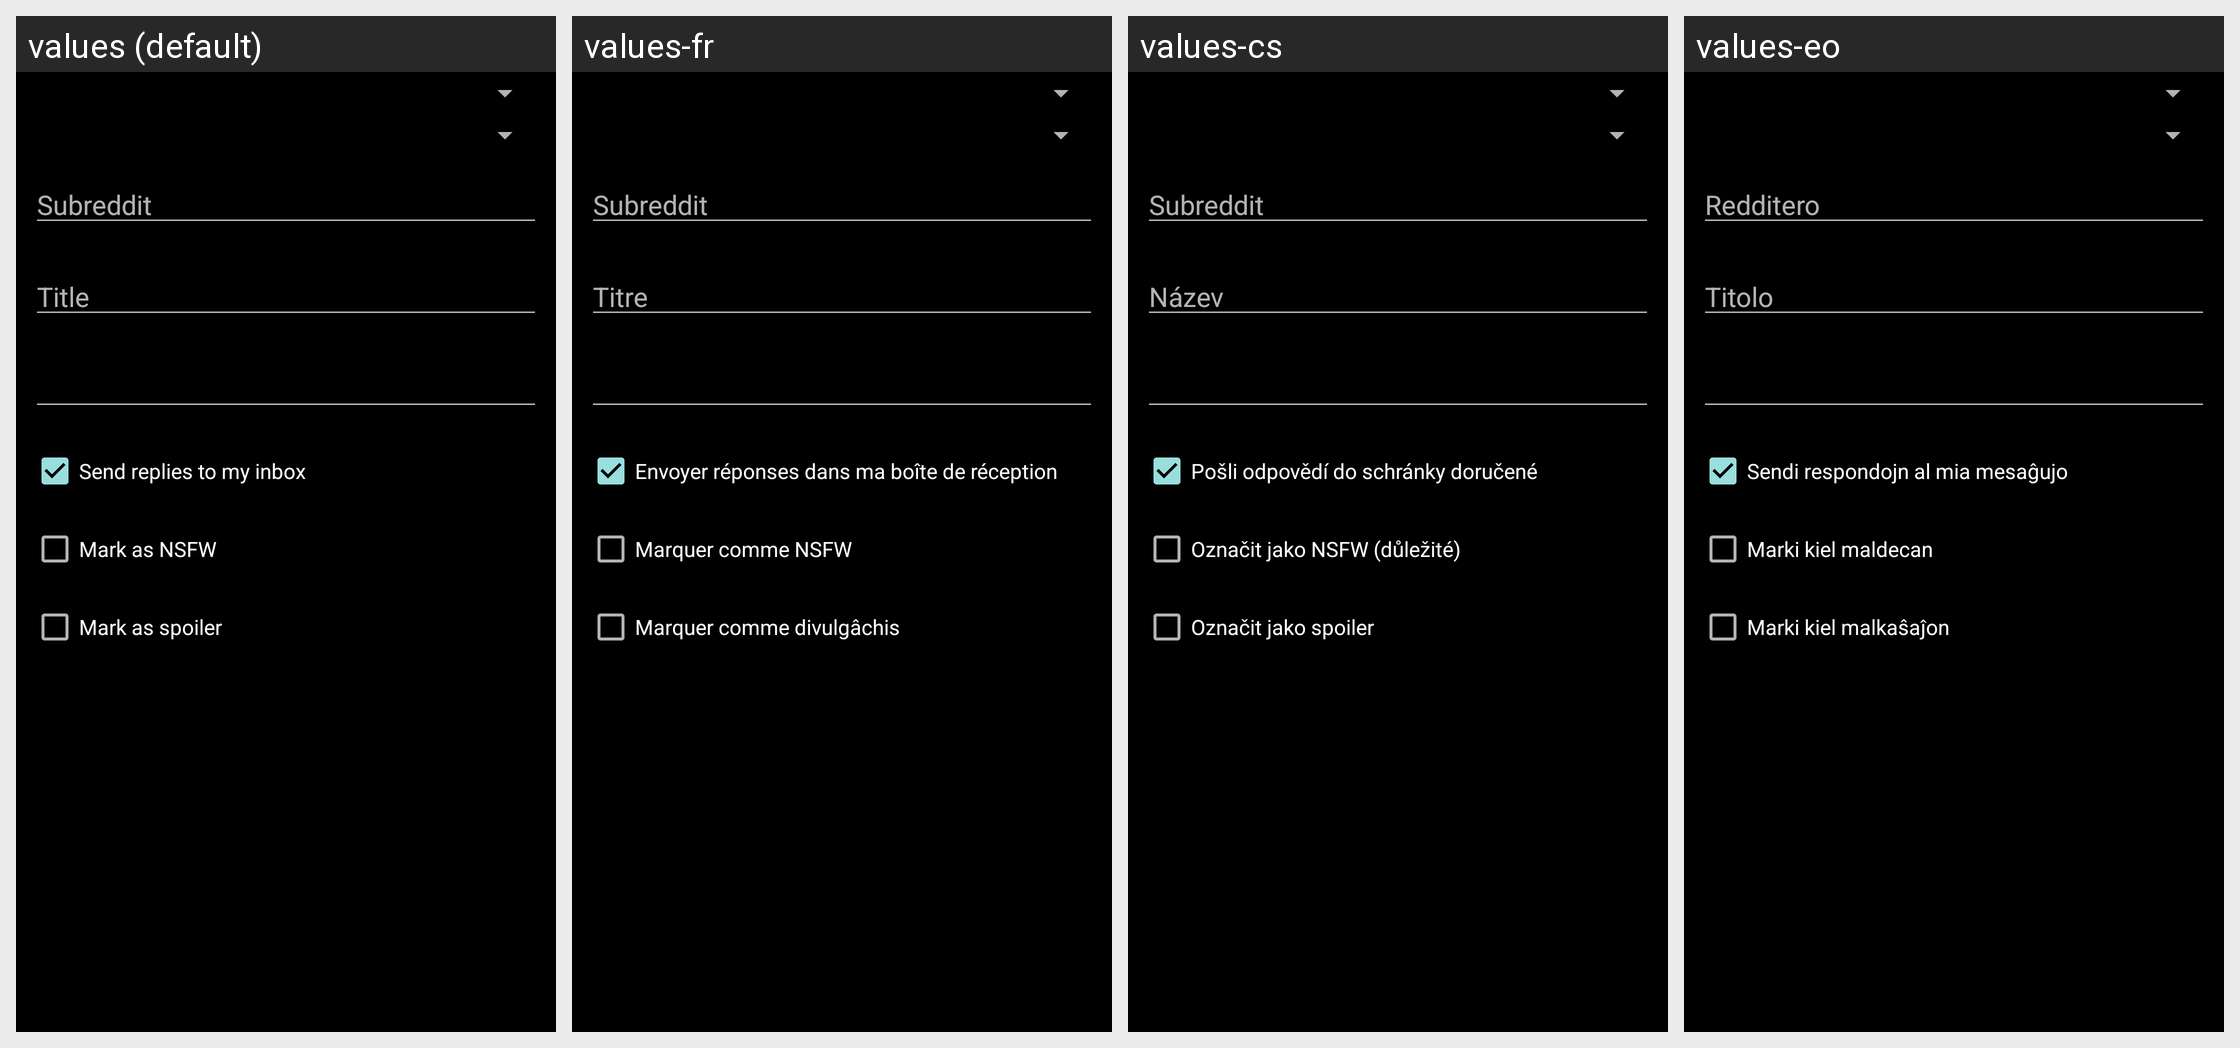

This grid shows one Android layout under several languages. Give, for every string resource on the screen, its name, the default text and each shown locale's text.
Android screen res/layout/post_submit.xml rendered under 4 locales, left to right: values (default), values-fr, values-cs, values-eo. Device: Nexus 5 (rendered at 1080×1920; each locale shown at half size, 540×960, under a caption strip naming it); theme RR.Startup.
Other locales in the repository, not shown: values-ar, values-da, values-de, values-en-rGB, values-es, values-eu, values-fi, values-hi, values-hu, values-in, values-it, values-ja, values-lt, values-my, values-nb-rNO, values-nl, values-pl, values-pt, values-ro, values-ru, values-sv, values-uk, values-zh-rCN, values-zh-rTW.
Strings drawn on this screen, with the default value and each locale's value (text and hints the layout hard-codes, and strings that could not be matched under every locale, appear in the picture but are not listed):

post_submit_subreddit_hint
  values: Subreddit
  values-fr: Subreddit
  values-cs: Subreddit
  values-eo: Redditero

post_submit_title_hint
  values: Title
  values-fr: Titre
  values-cs: Název
  values-eo: Titolo

send_replies_to_inbox
  values: Send replies to my inbox
  values-fr: Envoyer réponses dans ma boîte de réception
  values-cs: Pošli odpovědí do schránky doručené
  values-eo: Sendi respondojn al mia mesaĝujo

post_submit_mark_nsfw
  values: Mark as NSFW
  values-fr: Marquer comme NSFW
  values-cs: Označit jako NSFW (důležité)
  values-eo: Marki kiel maldecan

post_submit_mark_spoiler
  values: Mark as spoiler
  values-fr: Marquer comme divulgâchis
  values-cs: Označit jako spoiler
  values-eo: Marki kiel malkaŝaĵon
